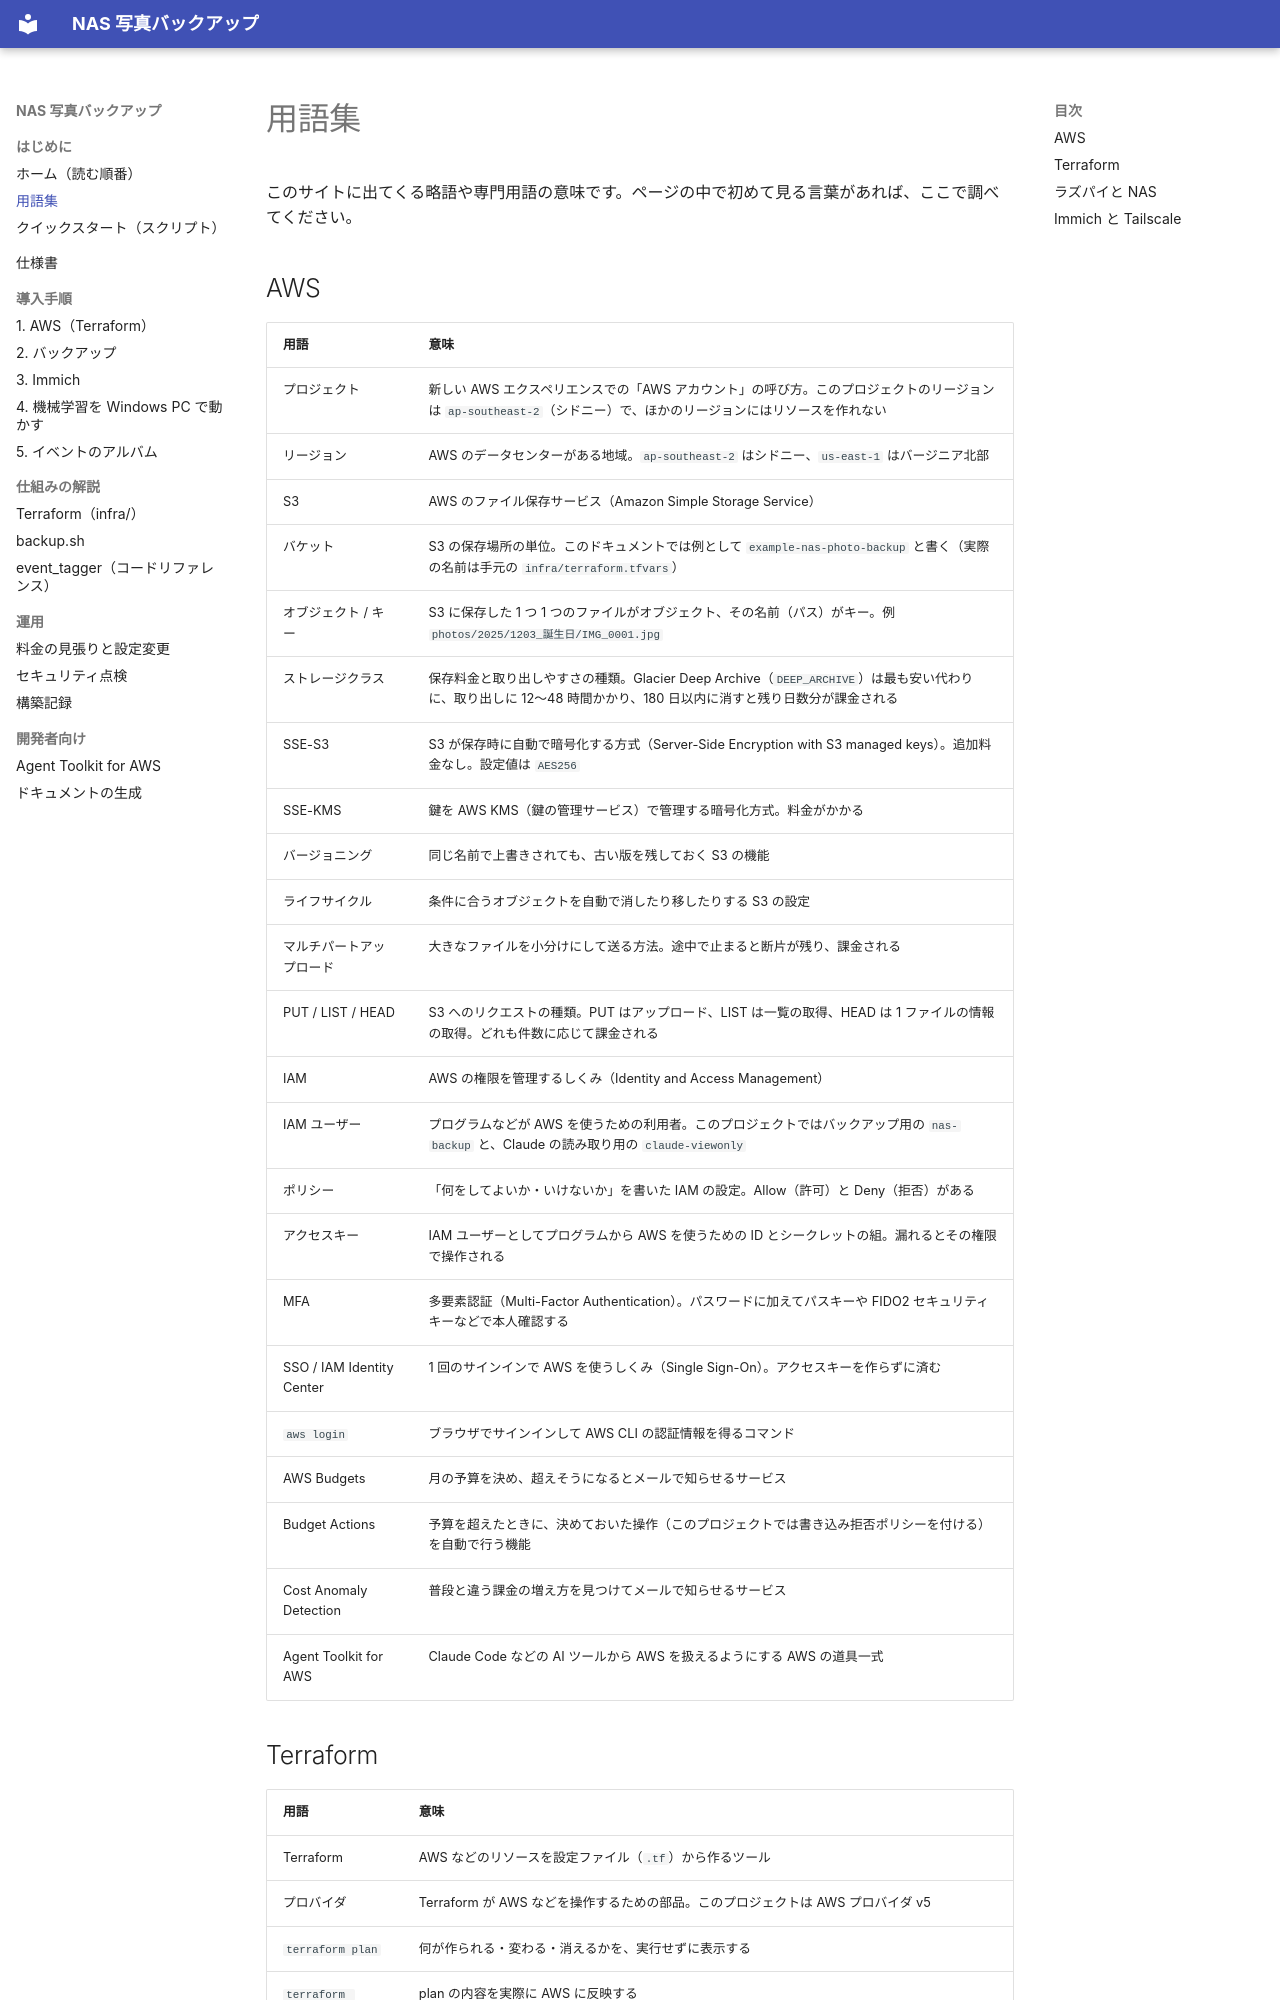

repository: yusuke-git/nas-photo-backup-s3 · page: glossary/index.html · generator: mkdocs

# 用語集

このサイトに出てくる略語や専門用語の意味です。ページの中で初めて見る言葉があれば、ここで調べてください。

## AWS

| 用語 | 意味 |
|---|---|
| プロジェクト | 新しい AWS エクスペリエンスでの「AWS アカウント」の呼び方。このプロジェクトのリージョンは `ap-southeast-2`（シドニー）で、ほかのリージョンにはリソースを作れない |
| リージョン | AWS のデータセンターがある地域。`ap-southeast-2` はシドニー、`us-east-1` はバージニア北部 |
| S3 | AWS のファイル保存サービス（Amazon Simple Storage Service） |
| バケット | S3 の保存場所の単位。このドキュメントでは例として `example-nas-photo-backup` と書く（実際の名前は手元の `infra/terraform.tfvars`） |
| オブジェクト / キー | S3 に保存した 1 つ 1 つのファイルがオブジェクト、その名前（パス）がキー。例 `photos/2025/1203_誕生日/IMG_0001.jpg` |
| ストレージクラス | 保存料金と取り出しやすさの種類。Glacier Deep Archive（`DEEP_ARCHIVE`）は最も安い代わりに、取り出しに 12〜48 時間かかり、180 日以内に消すと残り日数分が課金される |
| SSE-S3 | S3 が保存時に自動で暗号化する方式（Server-Side Encryption with S3 managed keys）。追加料金なし。設定値は `AES256` |
| SSE-KMS | 鍵を AWS KMS（鍵の管理サービス）で管理する暗号化方式。料金がかかる |
| バージョニング | 同じ名前で上書きされても、古い版を残しておく S3 の機能 |
| ライフサイクル | 条件に合うオブジェクトを自動で消したり移したりする S3 の設定 |
| マルチパートアップロード | 大きなファイルを小分けにして送る方法。途中で止まると断片が残り、課金される |
| PUT / LIST / HEAD | S3 へのリクエストの種類。PUT はアップロード、LIST は一覧の取得、HEAD は 1 ファイルの情報の取得。どれも件数に応じて課金される |
| IAM | AWS の権限を管理するしくみ（Identity and Access Management） |
| IAM ユーザー | プログラムなどが AWS を使うための利用者。このプロジェクトではバックアップ用の `nas-backup` と、Claude の読み取り用の `claude-viewonly` |
| ポリシー | 「何をしてよいか・いけないか」を書いた IAM の設定。Allow（許可）と Deny（拒否）がある |
| アクセスキー | IAM ユーザーとしてプログラムから AWS を使うための ID とシークレットの組。漏れるとその権限で操作される |
| MFA | 多要素認証（Multi-Factor Authentication）。パスワードに加えてパスキーや FIDO2 セキュリティキーなどで本人確認する |
| SSO / IAM Identity Center | 1 回のサインインで AWS を使うしくみ（Single Sign-On）。アクセスキーを作らずに済む |
| `aws login` | ブラウザでサインインして AWS CLI の認証情報を得るコマンド |
| AWS Budgets | 月の予算を決め、超えそうになるとメールで知らせるサービス |
| Budget Actions | 予算を超えたときに、決めておいた操作（このプロジェクトでは書き込み拒否ポリシーを付ける）を自動で行う機能 |
| Cost Anomaly Detection | 普段と違う課金の増え方を見つけてメールで知らせるサービス |
| Agent Toolkit for AWS | Claude Code などの AI ツールから AWS を扱えるようにする AWS の道具一式 |
